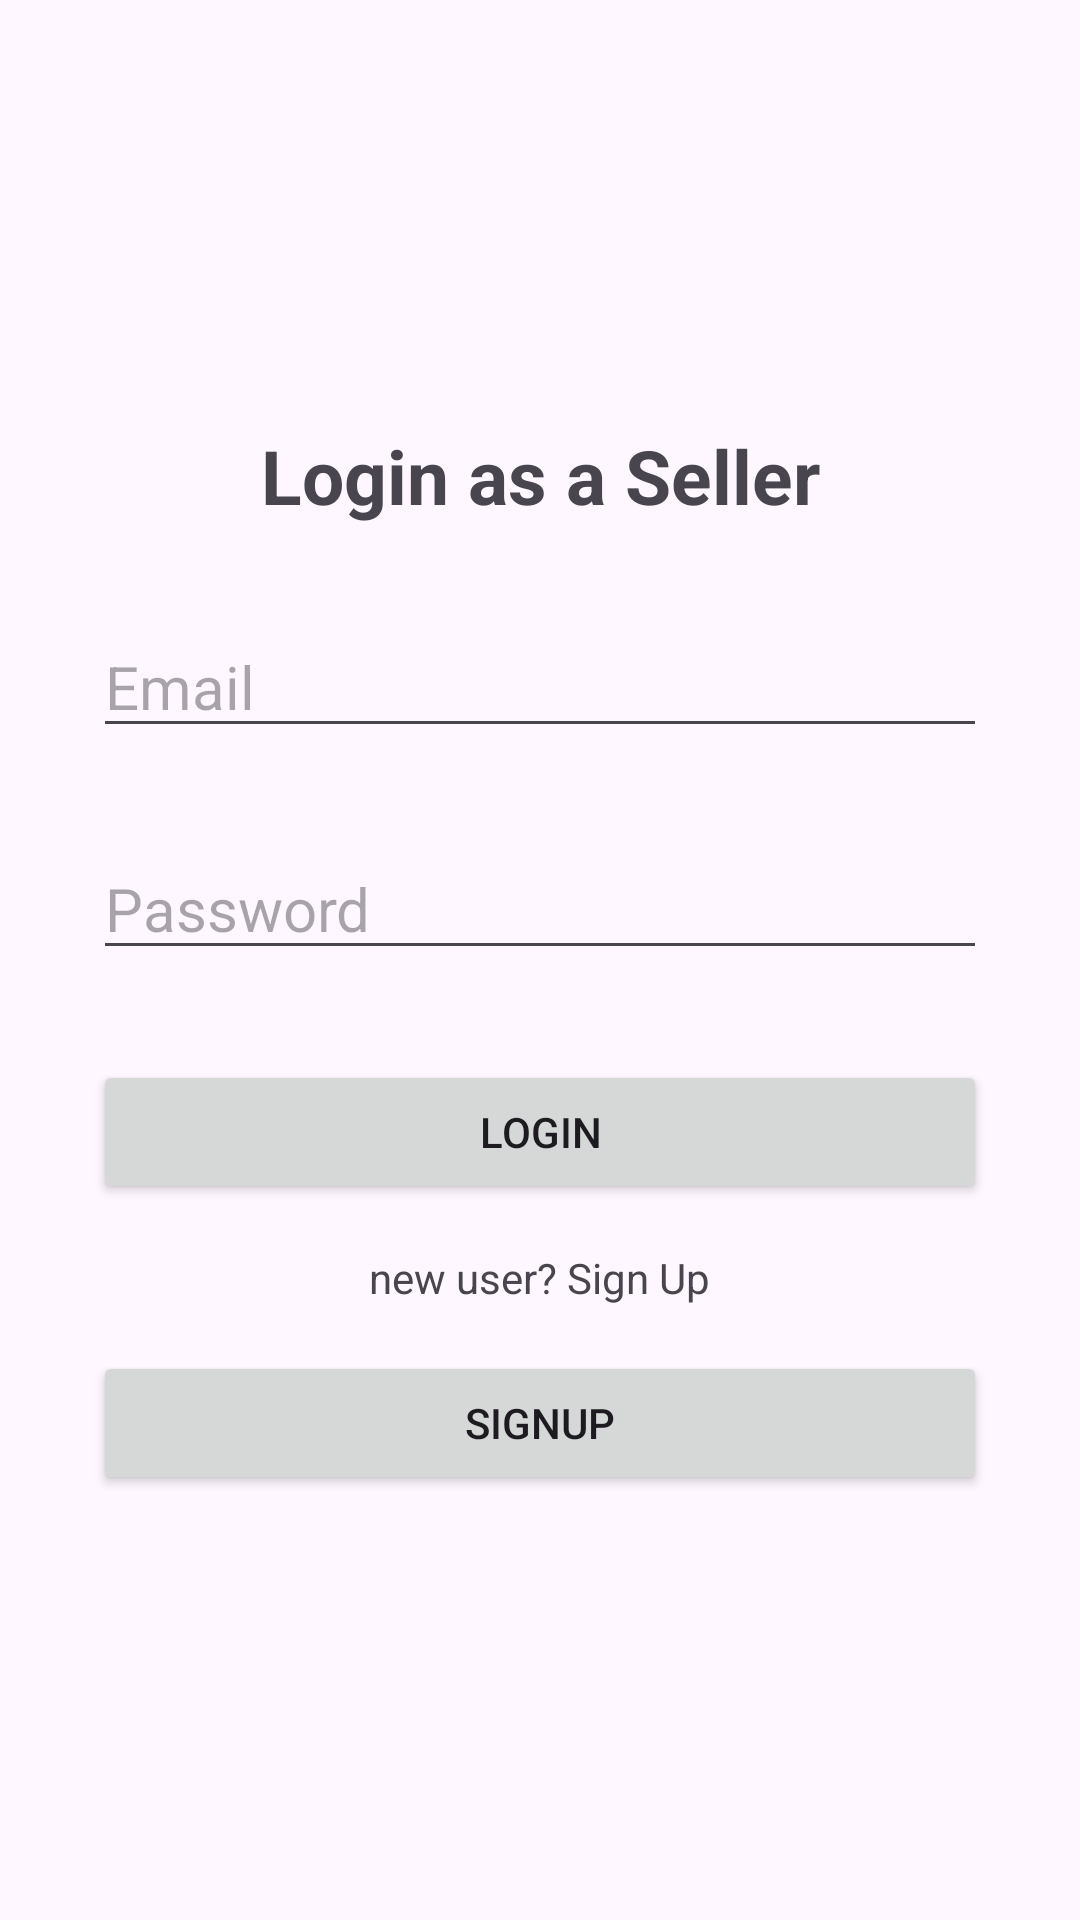

The Android layout XML behind this screen, and the referenced resources:
<!-- AndroidManifest.xml: application theme Theme.ECommerceApp02 -->
<!-- res/layout/activity_login.xml -->
<?xml version="1.0" encoding="utf-8"?>
<LinearLayout xmlns:android="http://schemas.android.com/apk/res/android"
    xmlns:tools="http://schemas.android.com/tools"
    android:layout_width="match_parent"
    android:layout_height="match_parent"
    android:orientation="vertical"
    android:padding="16dp"
    android:gravity="center"
    tools:context=".LoginActivity">

    <TextView
        android:layout_width="match_parent"
        android:layout_height="wrap_content"
        android:gravity="center"
        android:text="Login as a Seller"
        android:layout_margin="15dp"
        android:textStyle="bold"
        android:textSize="25dp"/>

    <EditText
        android:id="@+id/edt_email"
        android:layout_width="match_parent"
        android:layout_height="wrap_content"
        android:layout_marginBottom="8dp"
        android:textSize="20dp"
        android:hint="Email"
        android:layout_margin="15dp"
        android:inputType="text" />

    <EditText
        android:id="@+id/edt_password"
        android:layout_width="match_parent"
        android:layout_height="wrap_content"
        android:layout_marginBottom="16dp"
        android:textSize="20dp"
        android:layout_margin="15dp"
        android:hint="Password"
        android:inputType="textPassword" />

    <Button
        android:id="@+id/btn_Login"
        android:layout_width="match_parent"
        android:layout_height="wrap_content"
        android:layout_marginTop="16dp"
        android:layout_margin="15dp"
        android:text="Login" />

    <TextView
        android:layout_width="wrap_content"
        android:layout_height="wrap_content"

        android:layout_gravity="center"
        android:text="new user? Sign Up" />

    <Button
        android:id="@+id/btn_Sign_up"
        android:layout_width="match_parent"
        android:layout_height="wrap_content"
        android:layout_marginTop="16dp"
        android:layout_margin="15dp"
        android:text="SignUp" />

</LinearLayout>
<!-- resources referenced by this layout -->
<resources>
  <style name="Theme.ECommerceApp02" parent="Base.Theme.ECommerceApp02" />
  <style name="Base.Theme.ECommerceApp02" parent="Theme.Material3.DayNight.NoActionBar">
          
          
      </style>
</resources>
